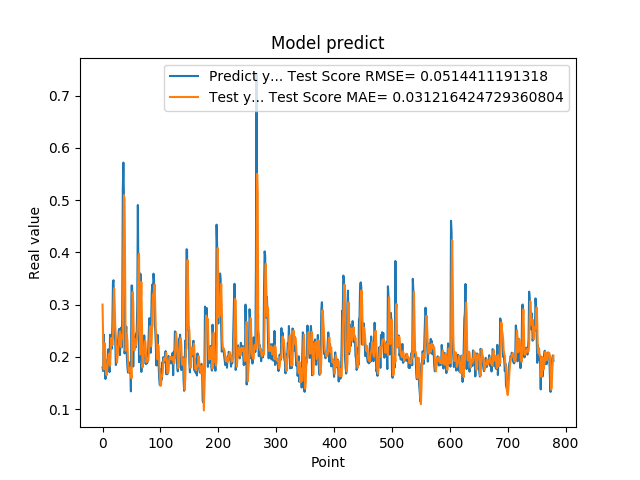

The table this chart was drawn from, first rows:
1.794345527887344915e-01, 2.999810438265819168e-01
1.727855503559112549e-01, 2.363293371551650202e-01
2.426082938909530362e-01, 1.759022337419205717e-01
2.097309380769729614e-01, 2.092880908490840075e-01
1.825350672006607333e-01, 2.256850443602115563e-01
1.575669944286346436e-01, 1.980006169119171988e-01
1.770704984664916992e-01, 1.681385269440091035e-01
1.755136996507644376e-01, 1.647216257418731566e-01
1.939594447612762451e-01, 1.761320911787810362e-01
1.943469941616058627e-01, 1.858910155820526211e-01
2.144328951835632602e-01, 1.970556110589337939e-01
1.937792897224426547e-01, 2.059213933017877696e-01
1.706998199224472046e-01, 2.057539786505590551e-01
2.422726899385452548e-01, 1.831279745062791842e-01
2.336400598287582397e-01, 2.081591495575329520e-01
2.297928631305694580e-01, 2.361903633296037752e-01
2.152034044265747070e-01, 2.306311646832198692e-01
2.623189091682434082e-01, 2.223762734437317590e-01
3.426670730113983154e-01, 2.376817785766986435e-01
3.465315699577331543e-01, 2.964292775468121421e-01
2.670845985412597656e-01, 3.311871227556251185e-01
2.535850703716278076e-01, 2.989927659516152803e-01
2.274277955293655396e-01, 2.561531009879567944e-01
1.842167228460311612e-01, 2.385118440386521932e-01
1.896838992834091187e-01, 2.069260514755084657e-01
2.130100131034850797e-01, 1.891930030631685244e-01
2.186074256896972379e-01, 2.029698667067382778e-01
2.313981950283050537e-01, 2.164347297303589046e-01
2.503419816493988037e-01, 2.247002555667242663e-01
2.535111904144287109e-01, 2.389919408940358037e-01
2.031902372837066650e-01, 2.487052148850149302e-01
2.327843457460403442e-01, 2.278203304899863446e-01
2.558321058750153143e-01, 2.184311174764095309e-01
2.179704755544662476e-01, 2.421360026079942829e-01
2.751700878143310547e-01, 2.353861170069800890e-01
5.200669765472412109e-01, 2.451054002956664923e-01
5.718095898628234863e-01, 3.971198380660160288e-01
5.010549426078796387e-01, 5.096511740652750477e-01
2.063424885272980291e-01, 5.006051635067029215e-01
2.145204693078995029e-01, 3.630567740093156859e-01
2.337387651205062866e-01, 2.115979109410786596e-01
2.580747008323668878e-01, 2.239521846970132513e-01
1.991674900054931918e-01, 2.435913505361888276e-01
1.796395033597946167e-01, 2.282172593152253237e-01
1.698227077722549438e-01, 1.915464238458544077e-01
1.740261465311050415e-01, 1.741325239663512048e-01
1.826220005750656128e-01, 1.705540899954410827e-01
1.689846664667129517e-01, 1.785453912282925770e-01
1.901344954967498502e-01, 1.754500244055874347e-01
1.337733566761016846e-01, 1.797099562522166405e-01
3.362798094749451239e-01, 1.588024844231929744e-01
3.365317881107330322e-01, 2.496797315240650850e-01
2.839955985546112061e-01, 3.238797347281464623e-01
1.813106983900070468e-01, 3.011242634256171558e-01
2.399948686361312866e-01, 2.336626340445815964e-01
2.299271076917648871e-01, 2.118599370593257925e-01
2.266699969768523892e-01, 2.335151507099305634e-01
2.176461517810821256e-01, 2.275813557971759771e-01
2.445257008075713834e-01, 2.220842744416772763e-01
2.472106367349624911e-01, 2.303059868305708524e-01
3.001447618007659912e-01, 2.432945964409985451e-01
... 719 more rows
